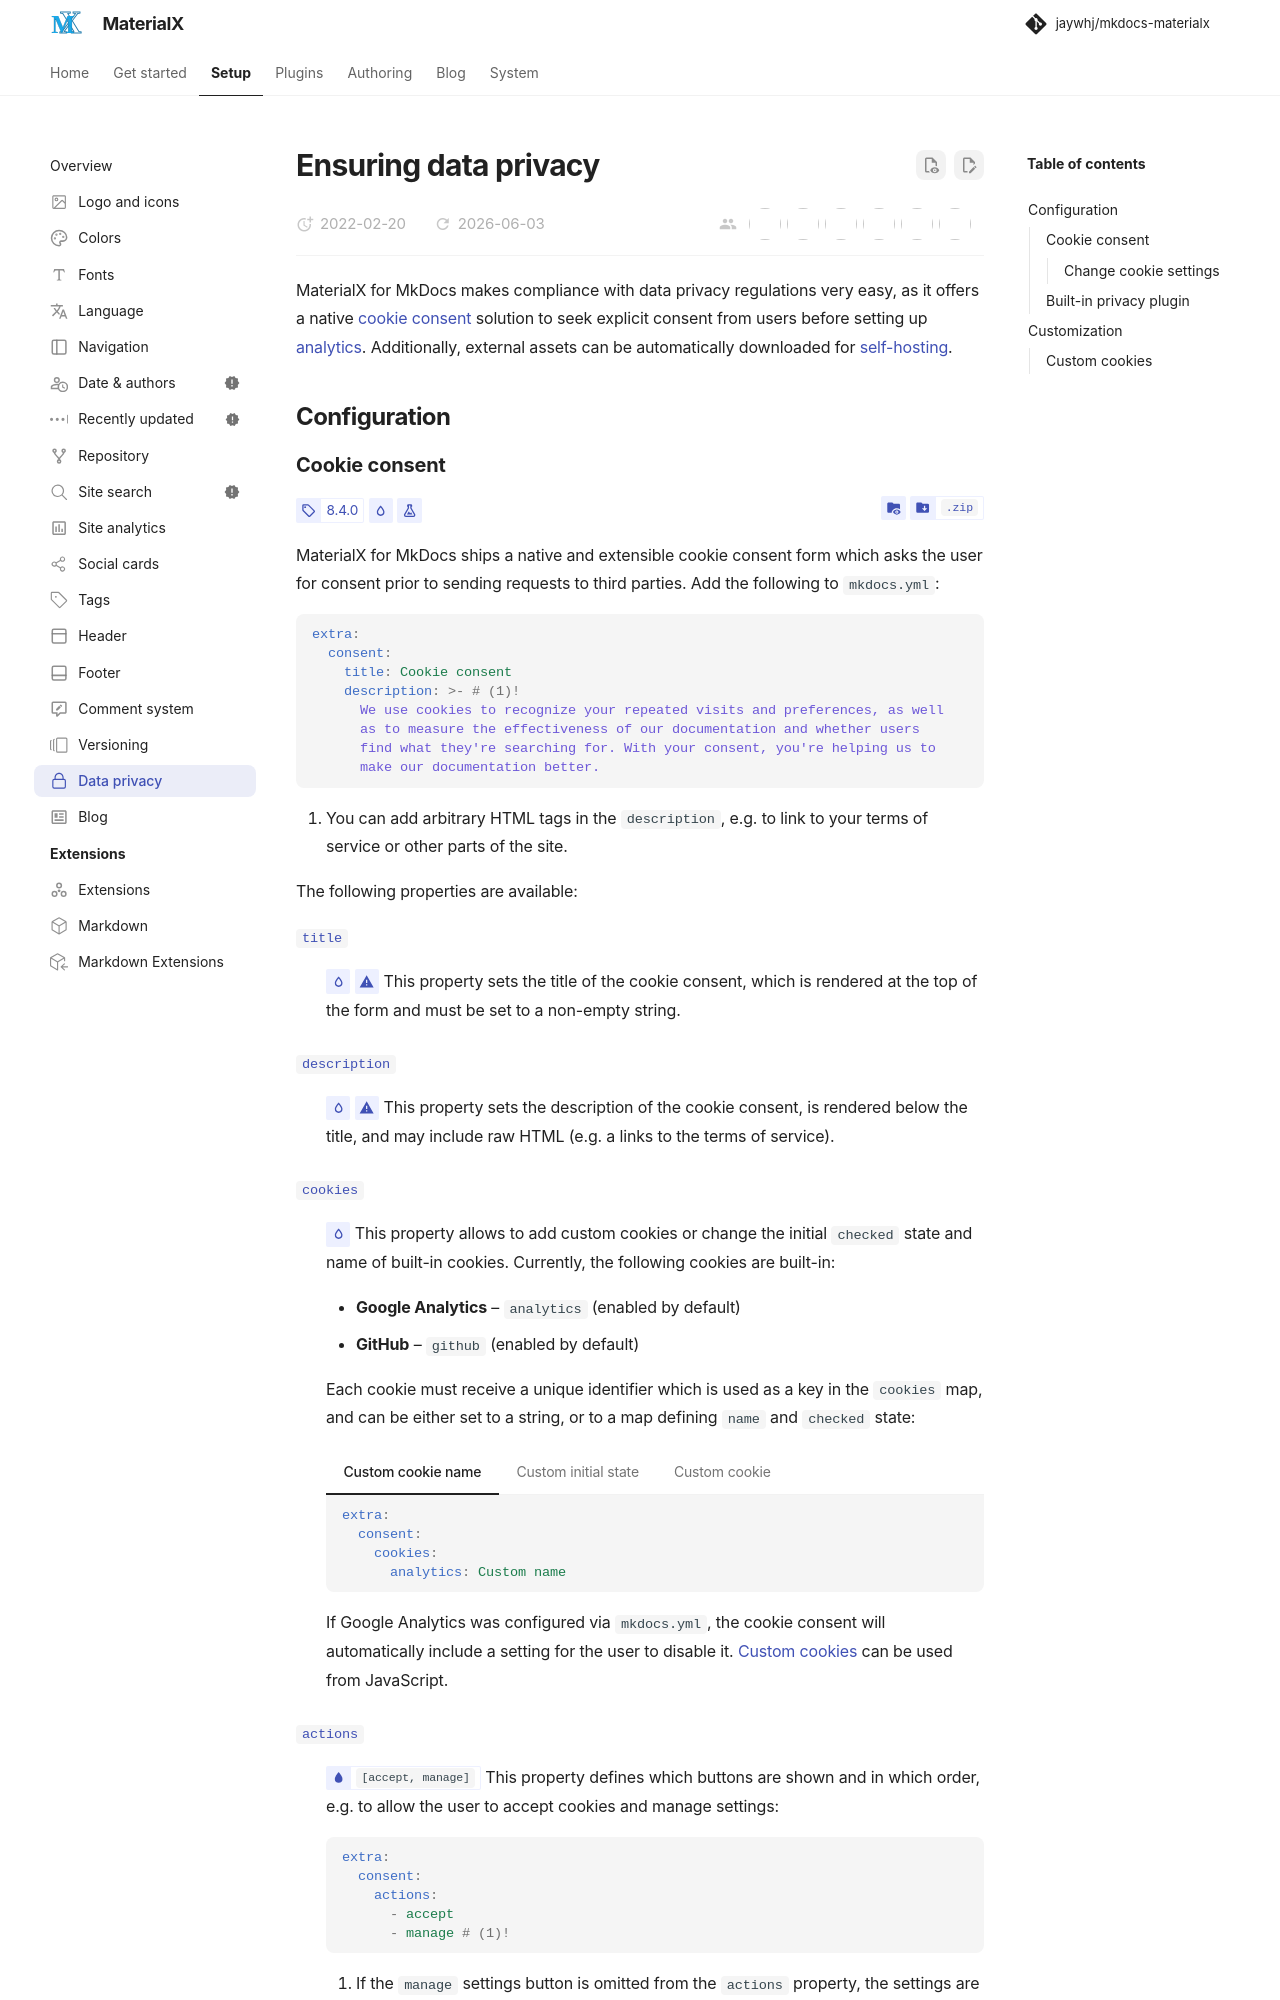

repository: jaywhj/mkdocs-materialx · page: setup/ensuring-data-privacy.html · generator: mkdocs

---
icon: octicons/lock-24
---

# Ensuring data privacy

MaterialX for MkDocs makes compliance with data privacy regulations very easy,
as it offers a native [cookie consent] solution to seek explicit consent from
users before setting up [analytics]. Additionally, external assets can be
automatically downloaded for [self-hosting].

  [cookie consent]: #cookie-consent
  [analytics]: setting-up-site-analytics.md
  [self-hosting]: #built-in-privacy-plugin

## Configuration

### Cookie consent

<!-- md:version 8.4.0 -->
<!-- md:default none -->
<!-- md:flag experimental -->
<!-- md:example cookie-consent -->

MaterialX for MkDocs ships a native and extensible cookie consent form which
asks the user for consent prior to sending requests to third parties. Add the
following to `mkdocs.yml`:

``` yaml
extra:
  consent:
    title: Cookie consent
    description: >- # (1)!
      We use cookies to recognize your repeated visits and preferences, as well
      as to measure the effectiveness of our documentation and whether users
      find what they're searching for. With your consent, you're helping us to
      make our documentation better.
```

1.  You can add arbitrary HTML tags in the `description`, e.g. to link to your
    terms of service or other parts of the site.

The following properties are available:

<!-- md:option consent.title -->

:   <!-- md:default none --> <!-- md:flag required -->
    This property sets the title of the cookie consent, which is rendered at the
    top of the form and must be set to a non-empty string.

<!-- md:option consent.description -->

:   <!-- md:default none --> <!-- md:flag required -->
    This property sets the description of the cookie consent, is rendered below
    the title, and may include raw HTML (e.g. a links to the terms of service).

<!-- md:option consent.cookies -->

:   <!-- md:default none --> This property allows to add custom
    cookies or change the initial `checked` state and name of built-in cookies.
    Currently, the following cookies are built-in:

    - __Google Analytics__ – `analytics` (enabled by default)
    - __GitHub__ – `github` (enabled by default)

    Each cookie must receive a unique identifier which is used as a key in the
    `cookies` map, and can be either set to a string, or to a map defining
    `name` and `checked` state:

    ===  "Custom cookie name"

        ``` yaml
        extra:
          consent:
            cookies:
              analytics: Custom name
        ```

    ===  "Custom initial state"

        ``` yaml
        extra:
          consent:
            cookies:
              analytics:
                name: Google Analytics
                checked: false
        ```

    ===  "Custom cookie"

        ``` yaml
        extra:
          consent:
            cookies:
              analytics: Google Analytics # (1)!
              custom: Custom cookie
        ```

        1.  If you define a custom cookie as part of the `cookies` property,
            the `analytics` cookie must be added back explicitly, or analytics
            won't be triggered.

    If Google Analytics was configured via `mkdocs.yml`, the cookie consent will
    automatically include a setting for the user to disable it. [Custom cookies]
    can be used from JavaScript.

<!-- md:option consent.actions -->

:   <!-- md:default `[accept, manage]` --> This property defines
    which buttons are shown and in which order, e.g. to allow the user to accept
    cookies and manage settings:

    ``` yaml
    extra:
      consent:
        actions:
          - accept
          - manage # (1)!
    ```

    1.  If the `manage` settings button is omitted from the `actions` property,
        the settings are always shown.

    The cookie consent form includes three types of buttons:

    - `accept` – Button to accept selected cookies
    - `reject` – Button to reject all cookies
    - `manage` – Button to manage settings

When a user first visits your site, a cookie consent form is rendered:

[![Cookie consent enabled]][Cookie consent enabled]

  [Custom cookies]: #custom-cookies
  [Cookie consent enabled]: ../assets/screenshots/consent.png

#### Change cookie settings

In order to comply with GDPR, users must be able to change their cookie settings
at any time. This can be done by adding a simple link to your [copyright notice]
in `mkdocs.yml`:

``` yaml
copyright: >
  Copyright &copy; 2016 - 2024 Martin Donath –
  <a href="#__consent">Change cookie settings</a>
```

  [copyright notice]: setting-up-the-footer.md#copyright-notice
